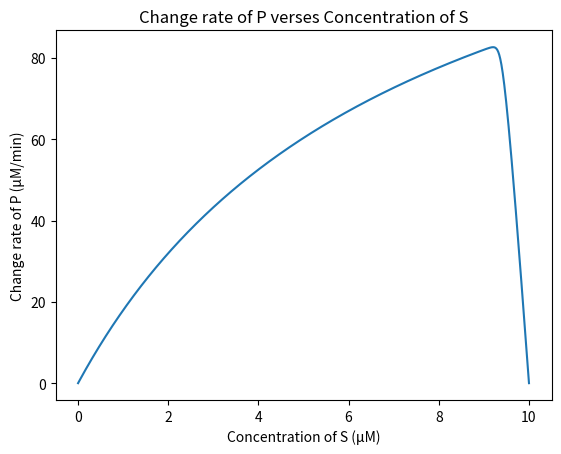

The script that saved this image:
import numpy as np
import matplotlib.pyplot as plt

#define constant rate
k1 = 100
k2 = 600
k3 = 150

#define four equations 
def Ve(E, S, ES):
    df = (k2 + k3) * ES - k1 * E * S 
    return df
def Vs(E, S, ES):
    df = k2 * ES - k1 * E * S 
    return df
def Ves(E, S, ES):
    df = k1 * E * S - (k2 + k3) * ES 
    return df
def Vp(E, S, ES): 
    df = k3 * ES
    return df

def RK4(y1, y2, y3, y4, h, n): 
    """
    :param y1: Initial value of y1 :param y2: Initial value of y2 :param y3: Initial value of y3 :param h: time step
    :return: New iterative solution 
    """
    E, S, ES, P, vp = [], [], [], [], []
    for i in range(n):
        E.append(y1) 
        S.append(y2) 
        ES.append(y3)
        P.append(y4)
        K_1 = Ve(E[i], S[i], ES[i]) 
        L_1 = Vs(E[i], S[i], ES[i]) 
        M_1 = Ves(E[i], S[i], ES[i]) 
        N_1 = Vp(E[i], S[i], ES[i])
        K_2 = Ve(E[i] + h / 2 * K_1, S[i] + h / 2 * L_1, ES[i] + h / 2 * M_1) 
        L_2 = Vs(E[i] + h / 2 * K_1, S[i] + h / 2 * L_1, ES[i] + h / 2 * M_1) 
        M_2 = Ves(E[i] + h / 2 * K_1, S[i] + h / 2 * L_1, ES[i] + h / 2 * M_1) 
        N_2 = Vp(E[i] + h / 2 * K_1, S[i] + h / 2 * L_1, ES[i] + h / 2 * M_1)
        K_3 = Ve(E[i] + h / 2 * K_2, S[i] + h / 2 * L_2, ES[i] + h / 2 * M_2) 
        L_3 = Vs(E[i] + h / 2 * K_2, S[i] + h / 2 * L_2, ES[i] + h / 2 * M_2) 
        M_3 = Ves(E[i] + h / 2 * K_2, S[i] + h / 2 * L_2, ES[i] + h / 2 * M_2) 
        N_3 = Vp(E[i] + h / 2 * K_2, S[i] + h / 2 * L_2, ES[i] + h / 2 * M_2)
        K_4 = Ve(E[i] + h * K_3, S[i] + h * L_3, ES[i] + h * M_3) 
        L_4 = Vs(E[i] + h * K_3, S[i] + h * L_3, ES[i] + h * M_3) 
        M_4 = Ves(E[i] + h * K_3, S[i] + h * L_3, ES[i] + h * M_3) 
        N_4 = Vp(E[i] + h * K_3, S[i] + h * L_3, ES[i] + h * M_3)
        y1 = y1 + (K_1 + 2 * K_2 + 2 * K_3 + K_4) * h / 6
        y2 = y2 + (L_1 + 2 * L_2 + 2 * L_3 + L_4) * h / 6
        y3 = y3 + (M_1 + 2 * M_2 + 2 * M_3 + M_4) * h / 6 
        y4 = y4 + (N_1 + 2 * N_2 + 2 * N_3 + N_4) * h / 6
        vp.append(Vp(E[i],S[i],ES[i])) 
    return E, S, ES, P, vp

def main():
    h = 0.0001
    n = 10000
    E, S, ES, P, vp= RK4(1, 10, 0, 0, h, n)
    print ("After", n, "iterations, set",h,"as time step, the results are shown as:") 
    print ("E:",E[n-1],"μM")
    print ("S:",S[n-1],"μM")
    print ("ES:",ES[n-1],"μM")
    print ("P:", P[n-1],"μM")
    #plot question 8.3
    plt.title("Change rate of P verses Concentration of S") 
    plt.xlabel("Concentration of S (μM)") 
    plt.ylabel("Change rate of P (μM/min)")
    plt.plot(S, vp)
    plt.show()

if __name__ == '__main__': main()